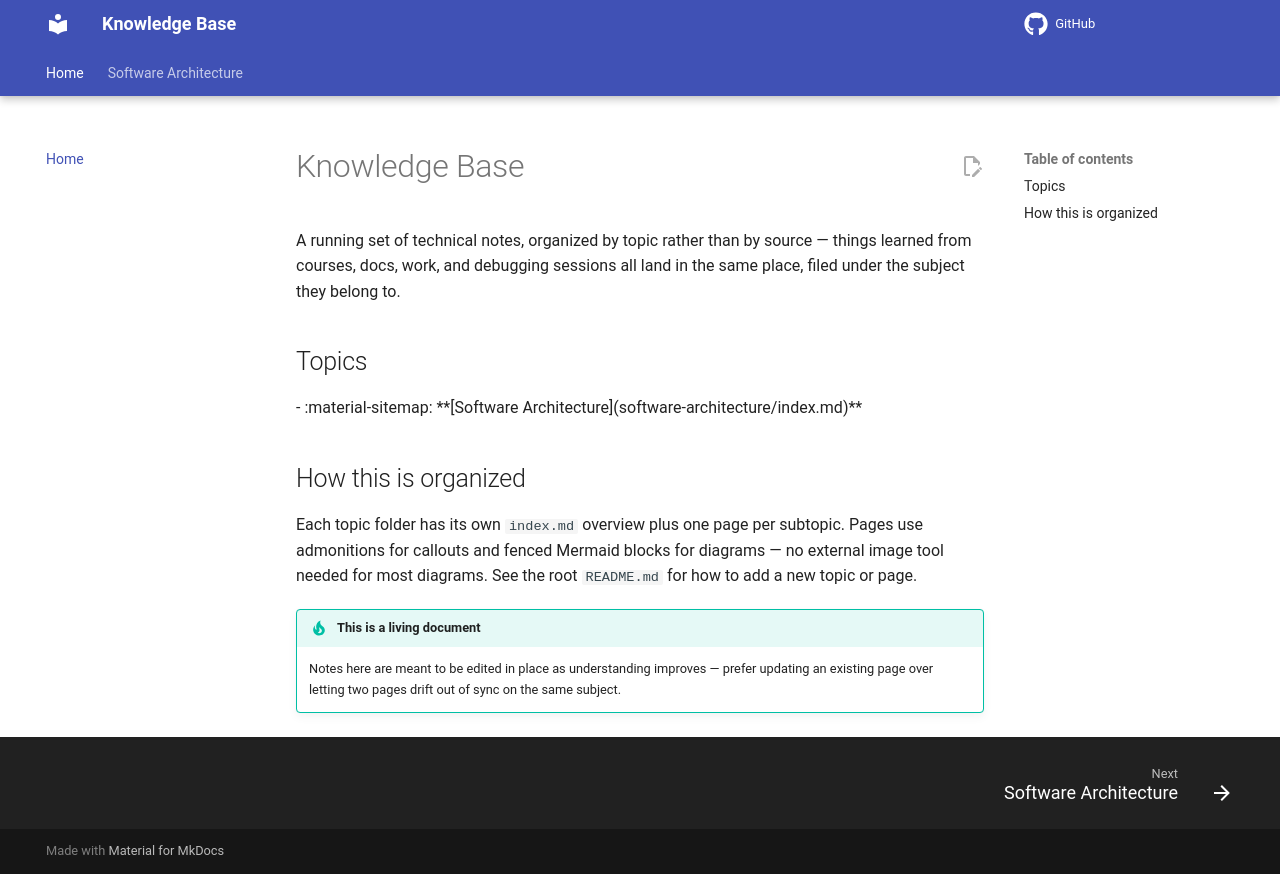

repository: Vankheeng/knowledge-base · page: index.html · generator: mkdocs

# Knowledge Base

A running set of technical notes, organized by topic rather than by source —
things learned from courses, docs, work, and debugging sessions all land in
the same place, filed under the subject they belong to.

## Topics

<div class="grid cards" markdown>

- :material-sitemap: **[Software Architecture](software-architecture/index.md)**
  

</div>

## How this is organized

Each topic folder has its own `index.md` overview plus one page per subtopic.
Pages use admonitions for callouts and fenced Mermaid blocks for diagrams —
no external image tool needed for most diagrams. See the root `README.md`
for how to add a new topic or page.

!!! tip "This is a living document"
    Notes here are meant to be edited in place as understanding improves —
    prefer updating an existing page over letting two pages drift out of
    sync on the same subject.
